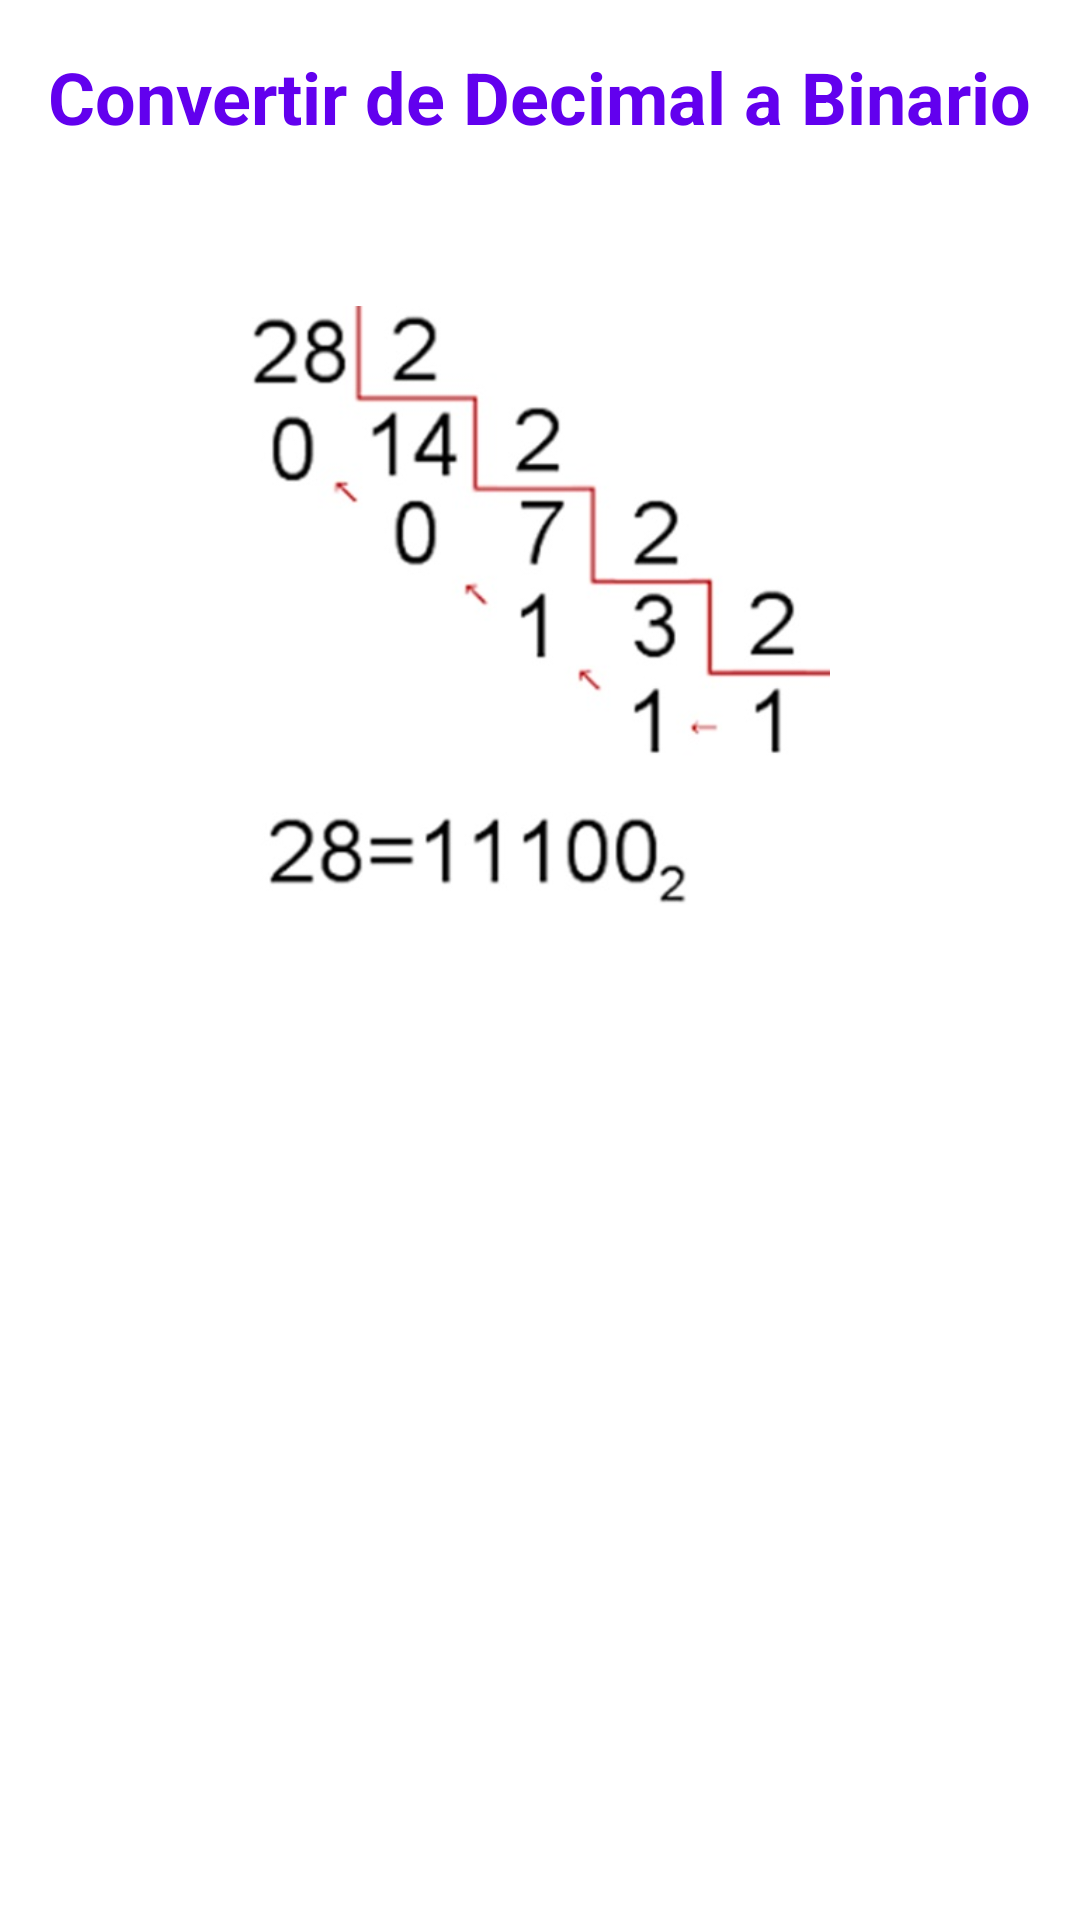

Write the Android layout XML for this screen, with the resource values it uses.
<!-- AndroidManifest.xml: application theme Theme.BattleNaval_V2 -->
<!-- res/layout/fragment_decimal_to_binary_explanation.xml -->
<?xml version="1.0" encoding="utf-8"?>
<ScrollView xmlns:android="http://schemas.android.com/apk/res/android"
    android:layout_width="match_parent"
    android:layout_height="match_parent">

    <LinearLayout
        android:layout_width="match_parent"
        android:layout_height="wrap_content"
        android:orientation="vertical"
        android:padding="16dp">

        
        <TextView
            android:id="@+id/titleTextView"
            android:layout_width="match_parent"
            android:layout_height="wrap_content"
            android:text="Convertir de Decimal a Binario"
            android:textSize="24sp"
            android:textStyle="bold"
            android:textColor="?attr/colorPrimary"
            android:layout_marginBottom="16dp" />

        
        <TextView
            android:id="@+id/contentTextViewDivision"
            android:layout_width="match_parent"
            android:layout_height="wrap_content"
            android:textSize="16sp"
            android:layout_marginBottom="16dp" />

        
        <ImageView
            android:id="@+id/illustrationImageView"
            android:layout_width="match_parent"
            android:layout_height="200dp"
            android:scaleType="fitCenter"
            android:src="@drawable/decimal_to_binary"
            android:layout_marginBottom="16dp" />

        
        <TableLayout
            android:id="@+id/exampleTableLayout"
            android:layout_width="match_parent"
            android:layout_height="wrap_content"
            android:stretchColumns="*"
            android:layout_marginBottom="16dp" />

        
        <TextView
            android:id="@+id/lsbMsbExplanation"
            android:layout_width="match_parent"
            android:layout_height="wrap_content"
            android:textSize="14sp"
            android:layout_marginBottom="16dp" />

        
        <TextView
            android:id="@+id/contentTextViewPowers"
            android:layout_width="match_parent"
            android:layout_height="wrap_content"
            android:textSize="16sp"
            android:layout_marginBottom="16dp" />

    </LinearLayout>
</ScrollView>
<!-- resources referenced by this layout -->
<resources>
  <!-- drawable decimal_to_binary: jpg bitmap (drawable, 23367 bytes) -->
  <style name="Theme.BattleNaval_V2" parent="Base.Theme.BattleNaval_V2" />
  <style name="Base.Theme.BattleNaval_V2" parent="Theme.MaterialComponents.DayNight.DarkActionBar">
          <item name="colorPrimary">@color/purple_500</item>
          <item name="colorPrimaryVariant">@color/purple_700</item>
          <item name="colorOnPrimary">@color/white</item>
          <item name="colorSecondary">@color/teal_200</item>
          <item name="colorSecondaryVariant">@color/teal_700</item>
          <item name="colorOnSecondary">@color/black</item>
  
          <item name="android:textColor">@color/text_primary_light</item>
          <item name="android:textColorPrimary">@color/text_primary_light</item>
          <item name="android:textColorSecondary">@color/text_secondary_light</item>
      </style>
  <color name="purple_500">#6200EE</color>
  <color name="purple_700">#3700B3</color>
  <color name="white">#FFFFFF</color>
  <color name="teal_200">#03DAC5</color>
  <color name="teal_700">#018786</color>
  <color name="black">#000000</color>
  <color name="text_primary_light">#DE000000</color>
  <color name="text_secondary_light">#8A000000</color>
</resources>
